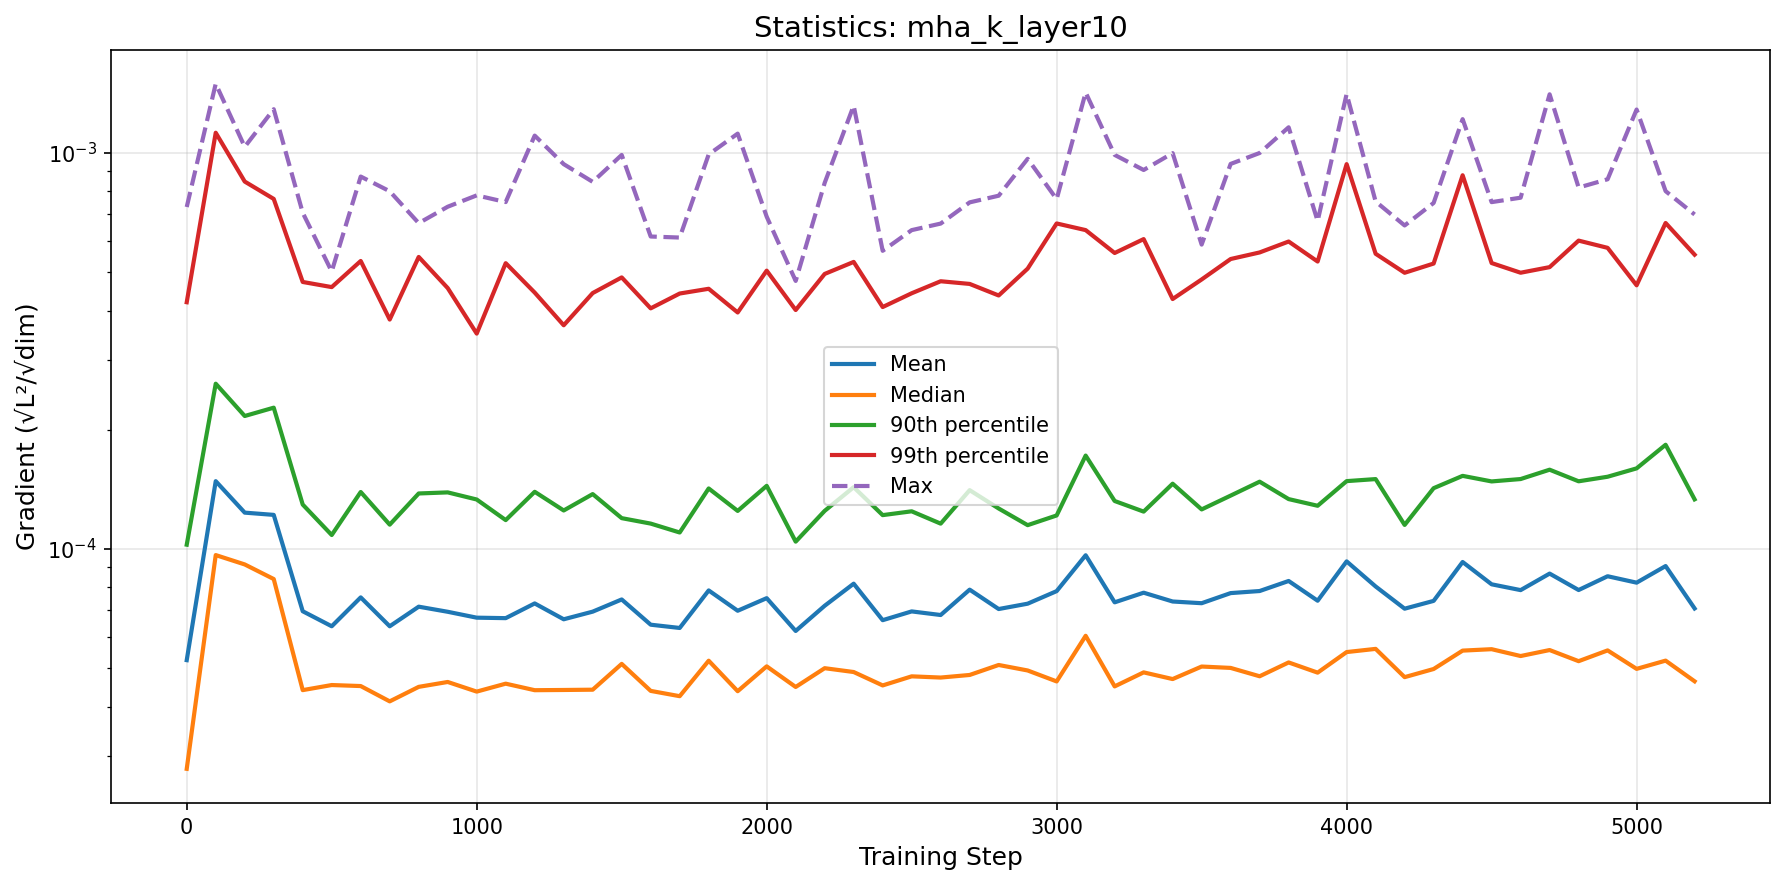

The file beside this chart, header and first rows:
step, mean, median, p90, p99, max
0, 5.2383339742334556e-05, 2.784634671115782e-05, 0.0001025, 0.0004198, 0.0007303
100, 0.0001483, 9.649957792134956e-05, 0.0002614, 0.001125, 0.001495
200, 0.0001235, 9.139089888776653e-05, 0.0002166, 0.0008467, 0.001036
300, 0.0001219, 8.394954784307629e-05, 0.0002274, 0.0007654, 0.001289
400, 6.961715305919824e-05, 4.4006210373481736e-05, 0.0001295, 0.0004723, 0.0007061
500, 6.379169141723651e-05, 4.532765888143331e-05, 0.0001084, 0.0004584, 0.000502
600, 7.54524813117996e-05, 4.5059819967718795e-05, 0.0001393, 0.0005336, 0.0008717
700, 6.379045260018756e-05, 4.1221381252398714e-05, 0.0001152, 0.0003796, 0.0008003
800, 7.148697484637978e-05, 4.4849042751593515e-05, 0.0001381, 0.0005463, 0.0006648
900, 6.939895321522727e-05, 4.6142948121996596e-05, 0.0001389, 0.0004558, 0.0007314
1000, 6.706138555045982e-05, 4.3628684579744004e-05, 0.0001333, 0.0003498, 0.0007813
1100, 6.68757363939676e-05, 4.5687555029871874e-05, 0.0001183, 0.0005268, 0.0007516
1200, 7.28510905503299e-05, 4.39870582340518e-05, 0.0001394, 0.000444, 0.001106
1300, 6.643651961724117e-05, 4.404304490890354e-05, 0.0001251, 0.0003672, 0.000937
1400, 6.945250501644296e-05, 4.411673762660939e-05, 0.0001376, 0.0004428, 0.0008453
1500, 7.455375817499998e-05, 5.1256714868941344e-05, 0.0001196, 0.000485, 0.0009885
1600, 6.437803840952938e-05, 4.381029793876223e-05, 0.0001159, 0.0004051, 0.0006152
1700, 6.316617719903661e-05, 4.248205732437782e-05, 0.00011, 0.0004416, 0.0006114
1800, 7.856974643516423e-05, 5.221601350058336e-05, 0.0001422, 0.0004539, 0.0009913
1900, 6.981465705280243e-05, 4.3733294660341926e-05, 0.0001248, 0.0003955, 0.001119
2000, 7.511706125740147e-05, 5.0530161388451234e-05, 0.0001443, 0.0005044, 0.0006904
2100, 6.207805928681864e-05, 4.48204100393923e-05, 0.0001043, 0.0004012, 0.0004752
2200, 7.186873722275777e-05, 4.99920188303804e-05, 0.0001248, 0.0004949, 0.0008403
2300, 8.171325681871622e-05, 4.889041156275198e-05, 0.0001432, 0.0005306, 0.001317
2400, 6.608885517778162e-05, 4.522584640653804e-05, 0.0001217, 0.0004082, 0.000566
2500, 6.954750867294024e-05, 4.767770224134438e-05, 0.0001245, 0.0004422, 0.0006384
2600, 6.810710112858942e-05, 4.734227331937291e-05, 0.0001159, 0.0004742, 0.0006632
2700, 7.892987198943047e-05, 4.806218930752948e-05, 0.0001408, 0.0004669, 0.0007502
2800, 7.05152430242606e-05, 5.09344317833893e-05, 0.0001265, 0.0004366, 0.0007799
2900, 7.274459647987896e-05, 4.9332566049997695e-05, 0.0001148, 0.0005104, 0.0009665
3000, 7.82580294469426e-05, 4.628958231478464e-05, 0.0001215, 0.0006637, 0.0007644
3100, 9.640705356162016e-05, 6.0350574131007306e-05, 0.0001721, 0.0006385, 0.001421
3200, 7.33173388027808e-05, 4.49724084319314e-05, 0.0001322, 0.0005589, 0.0009886
3300, 7.7541866673414e-05, 4.879022526438348e-05, 0.0001243, 0.0006059, 0.0009056
3400, 7.367280028347523e-05, 4.693000664701685e-05, 0.0001461, 0.0004277, 0.0009989
3500, 7.294331975060686e-05, 5.0475497118895873e-05, 0.0001258, 0.0004792, 0.0005869
3600, 7.736352969800464e-05, 5.007211439078674e-05, 0.0001364, 0.0005397, 0.0009382
3700, 7.829956796001625e-05, 4.7697783884359524e-05, 0.0001479, 0.0005607, 0.0009997
3800, 8.300853788512086e-05, 5.1691971748368815e-05, 0.0001336, 0.0005975, 0.001161
3900, 7.40111731261095e-05, 4.871537566941697e-05, 0.0001285, 0.0005318, 0.0006732
4000, 9.302739644567737e-05, 5.4903814088902436e-05, 0.0001483, 0.000937, 0.001409
4100, 8.039715474694731e-05, 5.593263813352678e-05, 0.0001501, 0.0005564, 0.0007541
4200, 7.065721612775633e-05, 4.7456387619604357e-05, 0.000115, 0.0004982, 0.0006559
4300, 7.393700975910633e-05, 4.9754418796510436e-05, 0.0001424, 0.0005256, 0.0007477
4400, 9.269577070369905e-05, 5.537141259992495e-05, 0.000153, 0.0008783, 0.001217
4500, 8.14196575618098e-05, 5.583321217272896e-05, 0.0001481, 0.0005272, 0.0007513
4600, 7.871384394775305e-05, 5.365413744584657e-05, 0.0001501, 0.0004984, 0.0007709
4700, 8.665142921415736e-05, 5.555592360906303e-05, 0.0001585, 0.0005148, 0.001406
4800, 7.875697274783988e-05, 5.2073914048378356e-05, 0.0001482, 0.0006007, 0.0008177
4900, 8.532897777513426e-05, 5.543888983083889e-05, 0.0001522, 0.0005759, 0.0008581
5000, 8.22012099206404e-05, 4.979560799256433e-05, 0.0001598, 0.0004632, 0.001287
5100, 9.053121924296192e-05, 5.2237886848161e-05, 0.0001833, 0.0006655, 0.0008009
5200, 7.07535423742911e-05, 4.6321252739289775e-05, 0.0001334, 0.0005535, 0.0006993
